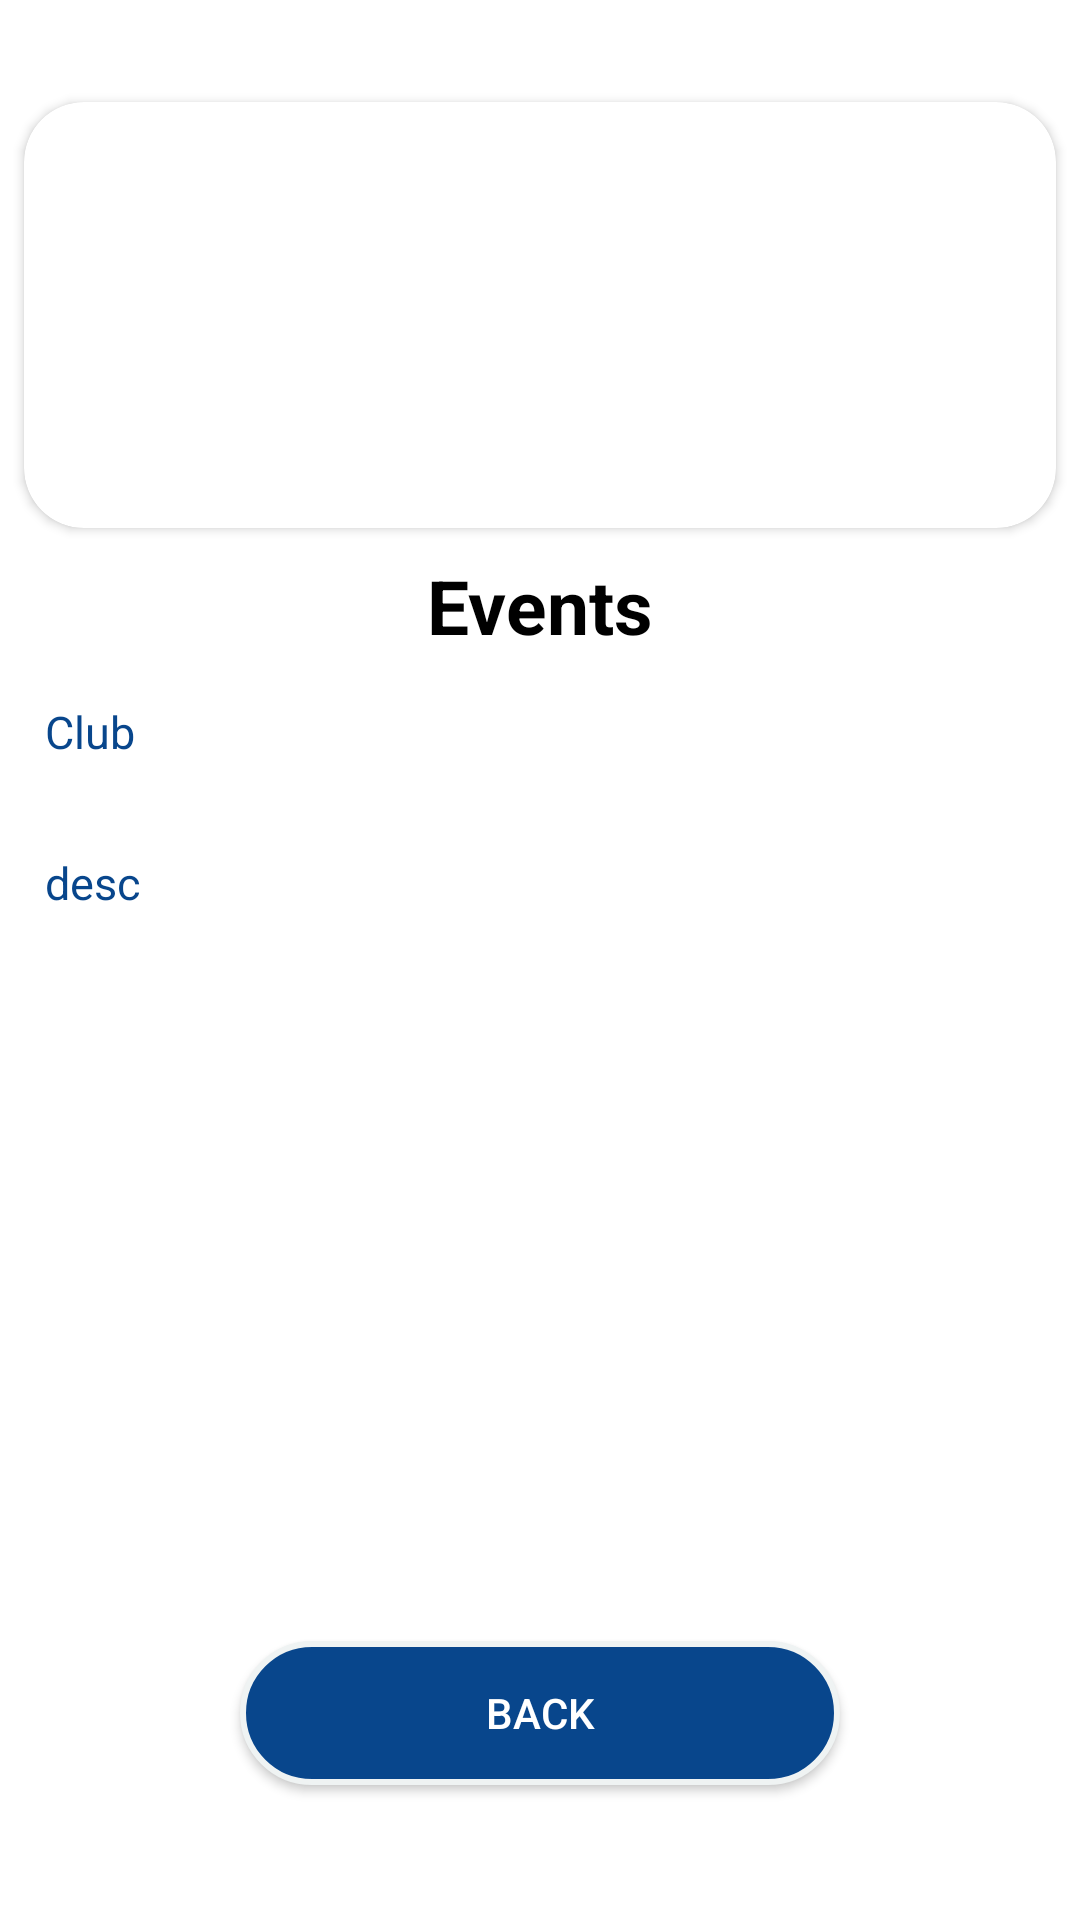

Write the Android layout XML for this screen, with the resource values it uses.
<!-- AndroidManifest.xml: application theme Theme.StudentToolKit -->
<!-- res/layout/activity_event.xml -->
<?xml version="1.0" encoding="utf-8"?>
<LinearLayout xmlns:android="http://schemas.android.com/apk/res/android"
    xmlns:app="http://schemas.android.com/apk/res-auto"
    xmlns:tools="http://schemas.android.com/tools"
    android:layout_width="match_parent"
    android:layout_height="match_parent"
    android:orientation="vertical"

    tools:context=".Event">

    <ImageView
        android:layout_width="25dp"
        android:layout_height="25dp"
        android:id="@+id/home14"
        android:layout_gravity="right"
        android:layout_marginRight="20dp"
        android:src="@drawable/home"/>
    <LinearLayout
        android:layout_width="match_parent"
        android:layout_height="0dp"
        android:orientation="vertical"
        android:layout_weight="0.8">
        <androidx.cardview.widget.CardView
            android:layout_width="match_parent"
            android:layout_height="160dp"
            app:cardUseCompatPadding="true"
            app:cardCornerRadius="20dp">
            <ImageView
                android:layout_width="match_parent"
                android:layout_height="match_parent"
                android:scaleType="fitXY"
                android:src="@drawable/news"
                android:id="@+id/myevent_img"
                />
        </androidx.cardview.widget.CardView>

        <TextView
            android:layout_gravity="center"
            android:layout_width="wrap_content"
            android:layout_height="wrap_content"
            android:text="Events"
            android:id="@+id/myevent_title"
            android:textStyle="bold"
            android:textColor="@color/black"
            android:textSize="25dp"/>
        <TextView
            android:layout_width="wrap_content"
            android:layout_height="wrap_content"
            android:text="Club"
            android:padding="5dp"
            android:layout_margin="10dp"
            android:id="@+id/myevent_club"
            android:textColor="@color/navy"
            android:textSize="15dp"/>
        <TextView
            android:layout_width="wrap_content"
            android:layout_height="wrap_content"
            android:text="desc"
            android:padding="5dp"
            android:layout_margin="10dp"
            android:id="@+id/myevent_desc"
            android:textColor="@color/navy"
            android:textSize="15dp"/>
    </LinearLayout>
    <LinearLayout
        android:layout_width="match_parent"
        android:layout_height="0dp"
        android:orientation="vertical"
        android:layout_weight="0.2">
        <androidx.appcompat.widget.AppCompatButton
            android:layout_width="200dp"
            android:layout_height="wrap_content"
            android:text="Back"
            android:id="@+id/be_back1"
            android:layout_marginTop="30dp"
            android:layout_gravity="center"
            android:textColor="@color/white"

            android:background="@drawable/roundedbutton"/>
    </LinearLayout>
</LinearLayout>
<!-- resources referenced by this layout -->
<resources>
  <color name="black">#FF000000</color>
  <color name="navy">#08468c</color>
  <color name="white">#FFFFFFFF</color>
  <!-- drawable roundedbutton (drawable-v24) -->
  <?xml version="1.0" encoding="utf-8"?>
  <shape xmlns:android="http://schemas.android.com/apk/res/android" android:shape="rectangle">
      <stroke
          android:width="2dp"
          android:color="#EFF3F3" />
      <corners android:radius="28dp"/>
      <solid android:color="@color/navy" />
  </shape>
  <style name="Theme.StudentToolKit" parent="Theme.MaterialComponents.DayNight.NoActionBar">
          
          <item name="colorPrimary">@color/white</item>
          <item name="colorPrimaryVariant">@color/gray</item>
          <item name="colorOnPrimary">@color/white</item>
          
          <item name="colorSecondary">@color/teal_200</item>
          <item name="colorSecondaryVariant">@color/teal_700</item>
          <item name="colorOnSecondary">@color/black</item>
          
          <item name="android:statusBarColor">?attr/colorPrimaryVariant</item>
          
      </style>
  <color name="gray">#aaa</color>
  <color name="teal_200">#FF03DAC5</color>
  <color name="teal_700">#FF018786</color>
</resources>
